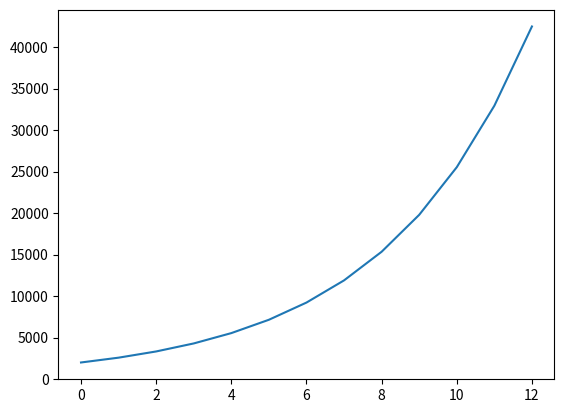

Reproduce this figure in Python.
#importando biblioteca
import matplotlib.pyplot as plt



#Funciones en python

# Prestamo en NU

prestamo = 2000
tasa_interes_mensual = .29
#Meses 
tiempo = range(13)
trabajo = 11000

def interes_compuesto(capital_inicial, interes, tiempo):
    ic = capital_inicial * (1 + interes) ** tiempo
    return ic

historial_prestamo = []
for t in tiempo:
    historial_prestamo.append(interes_compuesto(prestamo, tasa_interes_mensual, t))

plt.plot(tiempo, historial_prestamo)
plt.show()